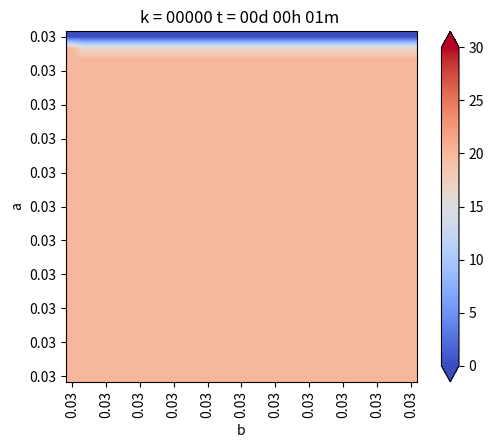

Source code (Python): (Note: this script raises an exception after producing the figure.)
from matplotlib.pylab import *
from matplotlib import cm


# Definiciones geometricas
a = 1.     #alto del dominio
b = 1.     #ancho del dominio

Nx = 30    #numero de intervalos en X
Ny = 30    #numero de intervalos en Y

dx = b/Nx  #discretizacion espacial en x
dy = a/Ny  #discretizacion espacial en y


if dx != dy:
    print("Error dx != dy")
    exit(-1)

h = dx

#Funciones de conveniencia para calcular las coordenadas del punto(1,j)

def coords(i,j):
    return (dx*1, dy*j)

x,y= coords(4,2)

print("x: ",x)
print("y: ",y)

def imshowbien(u):
    imshow(u.T[Nx::-1,:],cmap=cm.coolwarm, interpolation='bilinear')
    cbar = colorbar(extend='both', cmap=cm.coolwarm)
    ticks = arange(0,35,5)
    ticks_Text=["{}°".format(deg) for deg in ticks]
    cbar.set_ticks(ticks)
    cbar.set_ticklabels(ticks_Text)
    clim(0, 30)
    
    xlabel('b')
    ylabel('a')
    xTicks_N = arange(0, Nx+1, 3)
    yTicks_N = arange(0, Ny+1, 3)
    xTicks =[coords(i,0)[0] for i in xTicks_N]
    yTicks =[coords(0,i)[0] for i in yTicks_N]
    xTicks_Text = ["{0:.2f}".format(tick) for tick in xTicks]
    yTicks_Text = ["{0:.2f}".format(tick) for tick in yTicks]
    xticks(xTicks_N,xTicks_Text, rotation='vertical')
    yticks(yTicks_N,yTicks_Text)
    margins(0,2)
    subplots_adjust(bottom=0.15)
    
    
u_k = zeros((Nx+1,Ny+1),dtype=double)
u_km1 = zeros((Nx+1,Ny+1),dtype=double)

#Condicion de borde inicial
u_k[:,:] = 20. #20 grados inicial en todas partes

#Parametros del problema (hierro)
dt = 0.01   #s
K = 79.5
c = 450.    #
rho = 7800.
alpha = K*dt/(c*rho*dx**2)

#informar cosas interesantes
print(f"dt = {dt}")
print(f"dx = {dx}")
print(f"K = {K}")
print(f"c = {c}")
print(f"rho = {rho}")
print(f"alpha = {alpha}")

#Loop en el tiempo
minuto = 60.
hora = 3600.
dia = 24 * 3600

dt = 1*minuto
dnext_t = 0.5*hora

next_t = 0
framenum = 0

T = 1*dia
Days = 1*T #Cuantos dias quiero simular

#Vectores para acumular la t° en Puntos Interesantes
p_1=zeros(int32(Days/dt))     
p_2=zeros(int32(Days/dt))  
p_3=zeros(int32(Days/dt)) 

def truncate(n, decimals=0):
    multiplier = 10 ** decimals
    return int(n * multiplier) / multiplier

#Loop en el tiempo K
for k in range(int32(Days/dt)):
    t = dt*(k+1)
    dias = truncate(t/dia,0)
    horas = truncate((t-dias*dia)/hora,0)
    minutos = truncate((t-dias*dia-horas*hora)/minuto,0)
    titulo = "k = {0:05.0f}".format(k) + " t = {0:02.0f}d {1:02.0f}h {2:02.0f}m ".format(dias, horas, minutos)
    print(titulo)
    
    
    #CB esenciales, se repiten en cada iteración
    u_k[0,:] = 20.   #Borde izquierdo
    u_k[:,0] = 20.   #Borde inferior
    u_k[:, -1] = 0.  #Borde superior
    u_k[-1,:] = u_k[-2,:]-0*dx #Borde derecho gradiente 0
    
    #Escribiendo Puntos Interesantes
    p_1[k]=u_k[int(Nx/2),int(Ny/2)]     #medio,medio
    p_2[k]=u_k[int(Nx/2),int(3*Ny/4)]   #medio,3/4
    p_3[k]=u_k[int(3*Nx/4),int(3*Ny/4)] #3/4,3/4
    
    #Loop en el espacio i = 1 ...... n-1
    for i in range(1,Nx):
        for j in range(1,Ny):
            #Algoritmo de diferencia finitas 2-D para difusión
            nabla_u_k = (u_k[i-1, j] + u_k[i+1,j] + u_k[i, j-1] + u_k[i, j+1] - 4*u_k[i,j]) / h**2
            
            #Forward Euler
            u_km1[i,j] = u_k[i,j] + alpha*nabla_u_k
    
    #Avanzar la solución a k+1
    u_k = u_km1
    
    #CB denuevo, para asegurar cumpliemiento
    u_k[0,:] = 20.   #Borde izquierdo
    u_k[:,0] = 20.   #Borde inferior
    u_k[:, -1] = 0.  #Borde superior
    u_k[-1,:] = u_k[-2,:]-0*dx #Borde derecho gradiente 0
    
    if t > next_t:
        figure(1)
        imshowbien(u_k)
        title(titulo)
        savefig("caso_2/frame_{0:04.0f}.png".format(framenum))
        framenum += 1
        next_t += dnext_t
        close(1)
        
#Ploteo historia de t° en Puntos Interesantes 
figure(2)
plot(range(int32(Days/dt)),p_1,label='N/2,N/2')
plot(range(int32(Days/dt)),p_2,label='N/2,3N/4')
plot(range(int32(Days/dt)),p_3,label='3N/4,3N/4')

title("Evolución de temperatura en puntos")
legend()
savefig(f'caso_2.png')
show()      
        
        